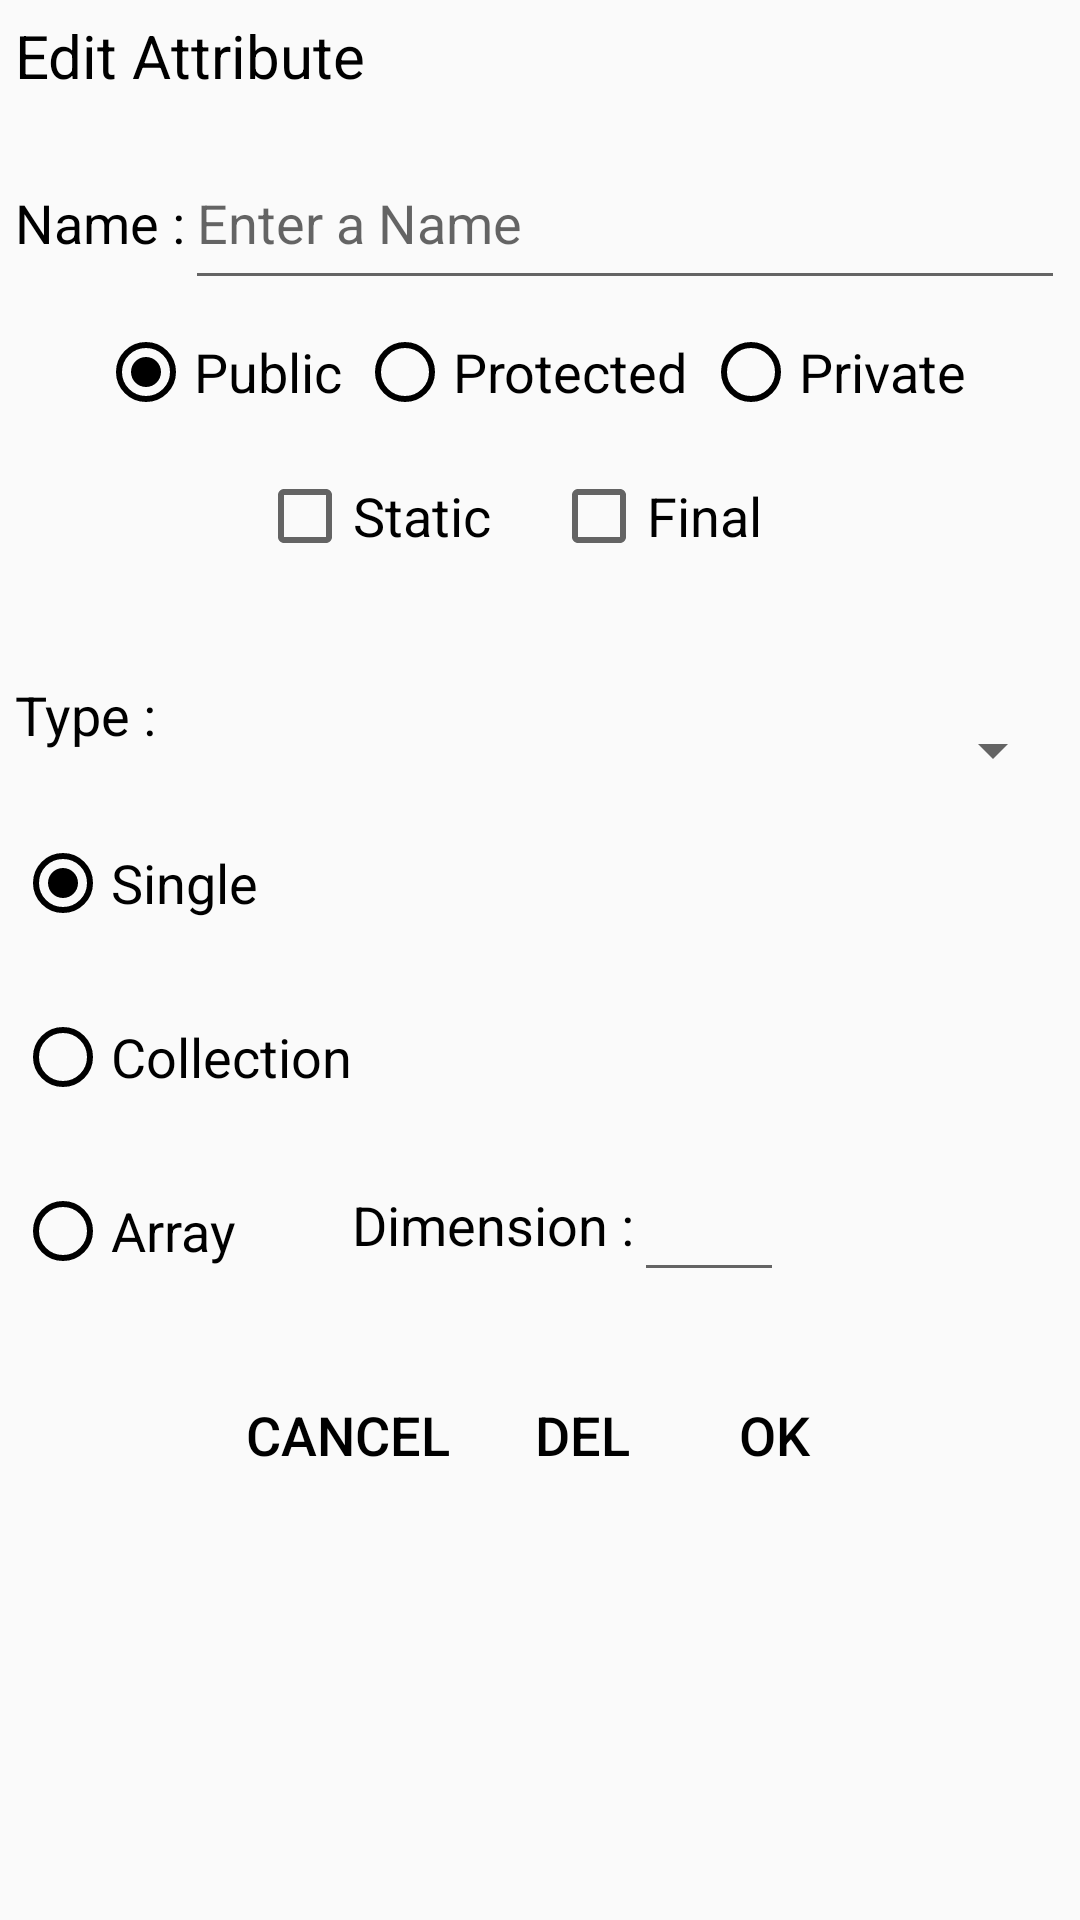

This screen was rendered from an Android layout file. Write that file and the resources it references.
<!-- AndroidManifest.xml: application theme AppTheme -->
<!-- res/layout/fragment_attribute_editor.xml -->
<?xml version="1.0" encoding="utf-8"?>
<ScrollView xmlns:android="http://schemas.android.com/apk/res/android"
    xmlns:tools="http://schemas.android.com/tools"
    android:layout_width="match_parent"
    android:layout_height="match_parent"
    tools:context=".view.AttributeEditorFragment">

    <RelativeLayout
        android:layout_width="match_parent"
        android:layout_height="wrap_content"
        android:layout_margin="5dp"
        android:gravity="center"
        tools:context=".view.ClassEditorFragment">

        <LinearLayout
            android:id="@+id/attribute_state_container"
            android:layout_width="match_parent"
            android:layout_height="fill_parent"
            android:layout_below="@+id/attribute_visibility_radio_group"
            android:gravity="center"
            android:orientation="horizontal">

            <CheckBox
                android:id="@+id/attribute_static_check"
                android:layout_width="wrap_content"
                android:layout_height="wrap_content"
                android:layout_marginEnd="20sp"
                android:layout_marginBottom="20sp"
                android:minHeight="48dp"
                android:text="@string/static_string"
                android:textSize="18sp" />

            <CheckBox
                android:id="@+id/attribute_final_check"
                android:layout_width="wrap_content"
                android:layout_height="wrap_content"
                android:layout_marginEnd="20sp"
                android:layout_marginBottom="20sp"
                android:minHeight="48dp"
                android:text="@string/final_string"
                android:textSize="18sp" />
        </LinearLayout>

        <EditText
            android:id="@+id/attribute_name_input"
            android:layout_width="match_parent"
            android:layout_height="wrap_content"
            android:layout_below="@id/edit_attribute_text"
            android:layout_toEndOf="@id/attribute_name_text"
            android:gravity="start"
            android:hint="@string/enter_a_name"
            android:importantForAutofill="no"
            android:inputType="text"
            android:minHeight="48dp"
            android:textSize="18sp"
            tools:ignore="TextContrastCheck" />

        <EditText
            android:id="@+id/attribute_dimension_input"
            android:layout_width="50sp"
            android:layout_height="wrap_content"
            android:layout_alignBaseline="@id/attribute_dimension_text"
            android:layout_marginBottom="20sp"
            android:layout_toEndOf="@id/attribute_dimension_text"
            android:importantForAutofill="no"
            android:inputType="number"
            android:minHeight="48dp"
            android:textSize="18sp"
            tools:ignore="SpeakableTextPresentCheck" />

        <LinearLayout
            android:layout_width="match_parent"
            android:layout_height="wrap_content"
            android:layout_below="@id/attribute_multiplicity_radio_group"
            android:gravity="center_horizontal">

            <Button
                android:id="@+id/attribute_cancel_button"
                style="?android:attr/buttonBarButtonStyle"
                android:layout_width="wrap_content"
                android:layout_height="wrap_content"
                android:drawableStart="@drawable/baseline_cancel_black_18dp"
                android:text="@string/cancel"
                android:textColor="#000000"
                android:textSize="18sp" />

            <Button
                android:id="@+id/attribute_ok_button"
                style="?android:attr/buttonBarButtonStyle"
                android:layout_width="wrap_content"
                android:layout_height="wrap_content"
                android:drawableStart="@drawable/baseline_delete_forever_black_18dp"
                android:text="@string/del"

                android:textColor="#000000"
                android:textSize="18sp" />

            <Button
                android:id="@+id/delete_attribute_button"
                style="?android:attr/buttonBarButtonStyle"
                android:layout_width="wrap_content"
                android:layout_height="wrap_content"
                android:drawableStart="@drawable/baseline_check_black_18dp"
                android:text="@string/ok"
                android:textColor="#000000"
                android:textSize="18sp" />

        </LinearLayout>

        <RadioGroup
            android:id="@+id/attribute_visibility_radio_group"
            android:layout_width="match_parent"
            android:layout_height="wrap_content"
            android:layout_below="@id/attribute_name_input"
            android:layout_alignStart="@id/attribute_name_text"
            android:layout_marginBottom="10sp"
            android:gravity="center"
            android:minHeight="48dp"
            android:orientation="horizontal">

            <RadioButton
                android:id="@+id/attribute_public_radio"
                android:layout_width="wrap_content"
                android:layout_height="match_parent"
                android:layout_marginEnd="5sp"
                android:buttonTint="@color/radioButtonColor"
                android:checked="true"
                android:text="@string/public_string"
                android:textSize="18sp" />

            <RadioButton
                android:id="@+id/attribute_protected_radio"
                android:layout_width="wrap_content"
                android:layout_height="match_parent"
                android:layout_marginEnd="5sp"
                android:buttonTint="@color/radioButtonColor"
                android:text="@string/protected_string"
                android:textSize="18sp" />

            <RadioButton
                android:id="@+id/attribute_private_radio"
                android:layout_width="wrap_content"
                android:layout_height="match_parent"
                android:layout_marginEnd="5sp"
                android:buttonTint="@color/radioButtonColor"
                android:text="@string/private_string"
                android:textSize="18sp"
                tools:ignore="TouchTargetSizeCheck" />
        </RadioGroup>

        <RadioGroup
            android:id="@+id/attribute_multiplicity_radio_group"
            android:layout_width="wrap_content"
            android:layout_height="wrap_content"
            android:layout_below="@id/attribute_type_text"
            android:layout_alignStart="@id/attribute_type_text"
            android:layout_marginBottom="10sp"
            android:orientation="vertical">

            <RadioButton
                android:id="@+id/attribute_simple_radio"
                android:layout_width="wrap_content"
                android:layout_height="wrap_content"
                android:layout_marginBottom="10sp"
                android:checked="true"
                android:minHeight="48dp"
                android:text="@string/single"
                android:textSize="18sp"
                android:buttonTint="@color/radioButtonColor"
                />

            <RadioButton
                android:id="@+id/attribute_collection_radio"
                android:layout_width="wrap_content"
                android:layout_height="wrap_content"
                android:layout_marginBottom="10sp"
                android:minHeight="48dp"
                android:text="@string/collection"
                android:textSize="18sp"
                android:buttonTint="@color/radioButtonColor"
                />

            <RadioButton
                android:id="@+id/attribute_array_radio"
                android:layout_width="wrap_content"
                android:layout_height="wrap_content"
                android:layout_marginBottom="10sp"
                android:minHeight="48dp"
                android:text="@string/array"
                android:textSize="18sp"
                android:buttonTint="@color/radioButtonColor"
                />
        </RadioGroup>

        <Spinner
            android:id="@+id/attribute_type_spinner"
            android:layout_width="match_parent"
            android:layout_height="wrap_content"
            android:layout_alignTop="@id/attribute_type_text"
            android:layout_marginBottom="10sp"
            android:layout_toEndOf="@id/attribute_type_text"
            android:minHeight="48dp"
            tools:ignore="SpeakableTextPresentCheck" />

        <TextView
            android:id="@+id/edit_attribute_text"
            android:layout_width="wrap_content"
            android:layout_height="wrap_content"
            android:layout_alignParentStart="true"
            android:layout_alignParentTop="true"
            android:layout_marginBottom="20sp"
            android:text="@string/edit_attribute"
            android:textColor="@android:color/black"
            android:textSize="20sp" />

        <TextView
            android:id="@+id/attribute_name_text"
            android:layout_width="wrap_content"
            android:layout_height="wrap_content"
            android:layout_alignBaseline="@id/attribute_name_input"
            android:layout_alignStart="@id/edit_attribute_text"
            android:layout_marginBottom="20sp"
            android:text="@string/name"
            android:textColor="@android:color/black"
            android:textSize="18sp" />

        <TextView
            android:id="@+id/attribute_type_text"
            android:layout_width="wrap_content"
            android:layout_height="wrap_content"
            android:layout_below="@id/attribute_state_container"
            android:layout_alignStart="@id/attribute_state_container"
            android:layout_marginBottom="20sp"
            android:text="@string/type_string"
            android:textColor="@android:color/black"
            android:textSize="18sp" />

        <TextView
            android:id="@+id/attribute_dimension_text"
            android:layout_width="wrap_content"
            android:layout_height="wrap_content"
            android:layout_alignBottom="@id/attribute_multiplicity_radio_group"
            android:layout_toEndOf="@id/attribute_multiplicity_radio_group"
            android:paddingBottom="24sp"
            android:text="@string/dimension"
            android:textColor="@android:color/black"
            android:textSize="18sp" />

    </RelativeLayout>
</ScrollView>
<!-- resources referenced by this layout -->
<resources>
  <color name="radioButtonColor">#000000</color>
  <string name="array">Array</string>
  <string name="cancel">@android:string/cancel</string>
  <string name="collection">Collection</string>
  <string name="del">DEL</string>
  <string name="dimension">Dimension :</string>
  <string name="edit_attribute">Edit Attribute</string>
  <string name="enter_a_name">Enter a Name</string>
  <string name="final_string">Final</string>
  <string name="name">Name :</string>
  <string name="ok">@android:string/ok</string>
  <string name="private_string">Private</string>
  <string name="protected_string">Protected</string>
  <string name="public_string">Public</string>
  <string name="single">Single</string>
  <string name="static_string">Static</string>
  <string name="type_string">Type :</string>
  <style name="AppTheme" parent="Theme.AppCompat.Light.NoActionBar">
          
          <item name="colorPrimary">@color/colorPrimary</item>
          <item name="colorPrimaryDark">@color/colorPrimaryDark</item>
          <item name="colorAccent">@color/colorAccent</item>
          <item name="actionMenuTextColor">@android:color/holo_green_dark</item>
      </style>
  <color name="colorPrimary">#4c566a</color>
  <color name="colorPrimaryDark">#2e3440</color>
  <color name="colorAccent">#000000</color>
</resources>
